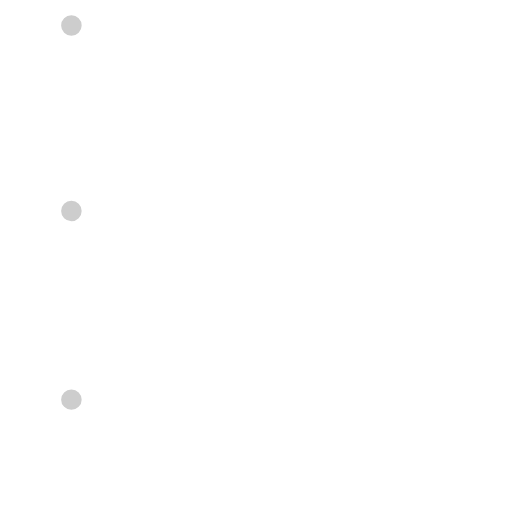
t = 0.00 s
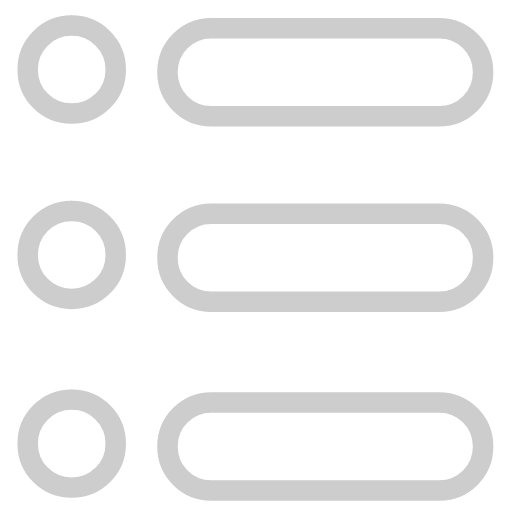
t = 1.70 s
t = 3.50 s: frame unchanged from t = 1.70 s, image omitted
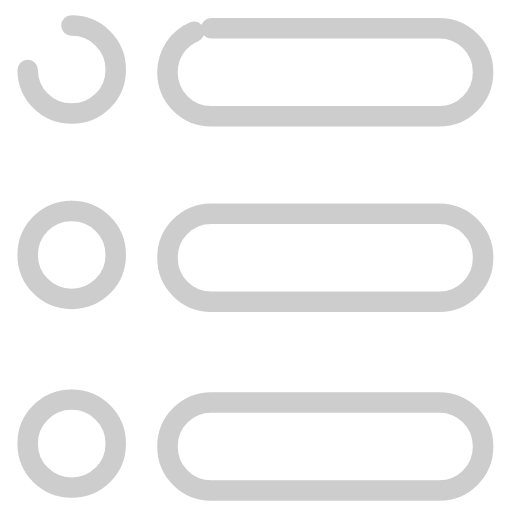
t = 5.18 s
t = 6.90 s: frame unchanged from t = 1.70 s, image omitted
t = 8.70 s: frame unchanged from t = 1.70 s, image omitted

The animated SVG that drew these frames (rendered in a browser with its animation timeline set to each time). Animation: 24 SMIL elements (animate=24); one cycle of 8.70 s.

<svg id="Bulletlist-Animated-Loop" width="100%" height="100%" viewBox="0 0 100 100" xmlns="http://www.w3.org/2000/svg"><g id="CIRCLEFILL" fill="#fff" fill-opacity="0"><rect id="CIRCLEFILL1" width="17.19" height="17.19" x="5.41" y="5" rx="8.54"><animate id="CircleFillOneA" fill="freeze" attributeName="fill-opacity" begin="LineStrokeThreeA.end" dur="0.8s" values="0;1"/><animate id="CircleFillOneB" fill="freeze" attributeName="fill-opacity" begin="LineStrokeThreeB.end" dur="0.8s" values="1;0"/></rect><rect id="CIRCLEFILL2" width="17.19" height="17.19" x="5.41" y="41.19" rx="8.54"><animate id="CircleFillTwoA" fill="freeze" attributeName="fill-opacity" begin="LineFillOneA.end" dur="0.8s" values="0;1"/><animate id="CircleFillTwoB" fill="freeze" attributeName="fill-opacity" begin="LineFillOneB.end" dur="0.8s" values="1;0"/></rect><rect id="CIRCLEFILL3" width="17.19" height="17.19" x="5.41" y="78.05" rx="8.54"><animate id="CircleFillThreeA" fill="freeze" attributeName="fill-opacity" begin="LineFillTwoA.end" dur="0.8s" values="0;1"/><animate id="CircleFillThreeB" fill="freeze" attributeName="fill-opacity" begin="LineFillTwoB.end" dur="0.8s" values="1;0"/></rect></g><g id="CIRCLESTROKE" fill="#fff" stroke="#cdcdcd" fill-opacity="0" stroke-dasharray="54" stroke-dashoffset="54" stroke-linejoin="miter" stroke-width="4" stroke-linecap="round"><rect id="CIRCLESTROKE1" width="17.19" height="17.19" x="5.41" y="5" rx="8.54"><animate id="CircleStrokeOneA" fill="freeze" attributeName="stroke-dashoffset" begin="0;LineFillThreeB.end+0.9s" dur="0.5s" values="54;0"/><animate id="CircleStrokeOneB" fill="freeze" attributeName="stroke-dashoffset" begin="LineFillThreeA.end+0.9s" dur="0.5s" values="54;0"/></rect><rect id="CIRCLESTROKE2" width="17.19" height="17.19" x="5.41" y="41.19" rx="8.54"><animate id="CircleStrokeTwoA" fill="freeze" attributeName="stroke-dashoffset" begin="LineStrokeOneA.end" dur="0.5s" values="54;0"/><animate id="CircleStrokeTwoB" fill="freeze" attributeName="stroke-dashoffset" begin="LineStrokeOneB.end" dur="0.5s" values="54;0"/></rect><rect id="CIRCLESTROKE3" width="17.19" height="17.19" x="5.41" y="78.05" rx="8.54"><animate id="CircleStrokeThreeA" fill="freeze" attributeName="stroke-dashoffset" begin="LineStrokeTwoA.end" dur="0.5s" values="54;0"/><animate id="CircleStrokeThreeB" fill="freeze" attributeName="stroke-dashoffset" begin="LineStrokeTwoB.end" dur="0.5s" values="54;0"/></rect></g><g id="LINEFILL" fill="#fff" fill-opacity="0"><rect id="LINEFILL1" width="61.64" height="17.19" x="32.71" y="5.52" rx="8.54"><animate id="LineFillOneA" fill="freeze" attributeName="fill-opacity" begin="LineStrokeThreeA.end" dur="0.8s" values="0;1"/><animate id="LineFillOneB" fill="freeze" attributeName="fill-opacity" begin="LineStrokeThreeB.end" dur="0.8s" values="1;0"/></rect><rect id="LINEFILL2" width="61.64" height="17.19" x="32.71" y="41.75" rx="8.54"><animate id="LineFillTwoA" fill="freeze" attributeName="fill-opacity" begin="LineFillOneA.end" dur="0.8s" values="0;1"/><animate id="LineFillTwoB" fill="freeze" attributeName="fill-opacity" begin="LineFillOneB.end" dur="0.8s" values="1;0"/></rect><rect id="LINEFILL3" width="61.64" height="17.19" x="32.71" y="78.61" rx="8.54"><animate id="LineFillThreeA" fill="freeze" attributeName="fill-opacity" begin="LineFillTwoA.end" dur="0.8s" values="0;1"/><animate id="LineFillThreeB" fill="freeze" attributeName="fill-opacity" begin="LineFillTwoB.end" dur="0.8s" values="1;0"/></rect></g><g id="LINESTROKE" fill="#fff" fill-opacity="0" stroke="#cdcdcd" stroke-dasharray="186" stroke-dashoffset="186" fill-rule="nonzero" stroke-linejoin="miter" stroke-width="4" stroke-linecap="round"><rect id="LINESTROKE1" width="61.64" height="17.19" x="32.71" y="5.52" rx="8.54"><animate id="LineStrokeOneA" fill="freeze" attributeName="stroke-dashoffset" begin="0;LineFillThreeB.end+0.9s" dur="0.5s" values="186;0"/><animate id="LineStrokeOneB" fill="freeze" attributeName="stroke-dashoffset" begin="LineFillThreeA.end+0.9s" dur="0.5s" values="186;0"/></rect><rect id="LINESTROKE2" width="61.64" height="17.19" x="32.71" y="41.75" rx="8.54"><animate id="LineStrokeTwoA" fill="freeze" attributeName="stroke-dashoffset" begin="LineStrokeOneA.end" dur="0.5s" values="186;0"/><animate id="LineStrokeTwoB" fill="freeze" attributeName="stroke-dashoffset" begin="LineStrokeOneB.end" dur="0.5s" values="186;0"/></rect><rect id="LINESTROKE3" width="61.64" height="17.19" x="32.71" y="78.61" rx="8.54"><animate id="LineStrokeThreeA" fill="freeze" attributeName="stroke-dashoffset" begin="LineStrokeTwoA.end" dur="0.5s" values="186;0"/><animate id="LineStrokeThreeB" fill="freeze" attributeName="stroke-dashoffset" begin="LineStrokeTwoB.end" dur="0.5s" values="186;0"/></rect></g></svg>
